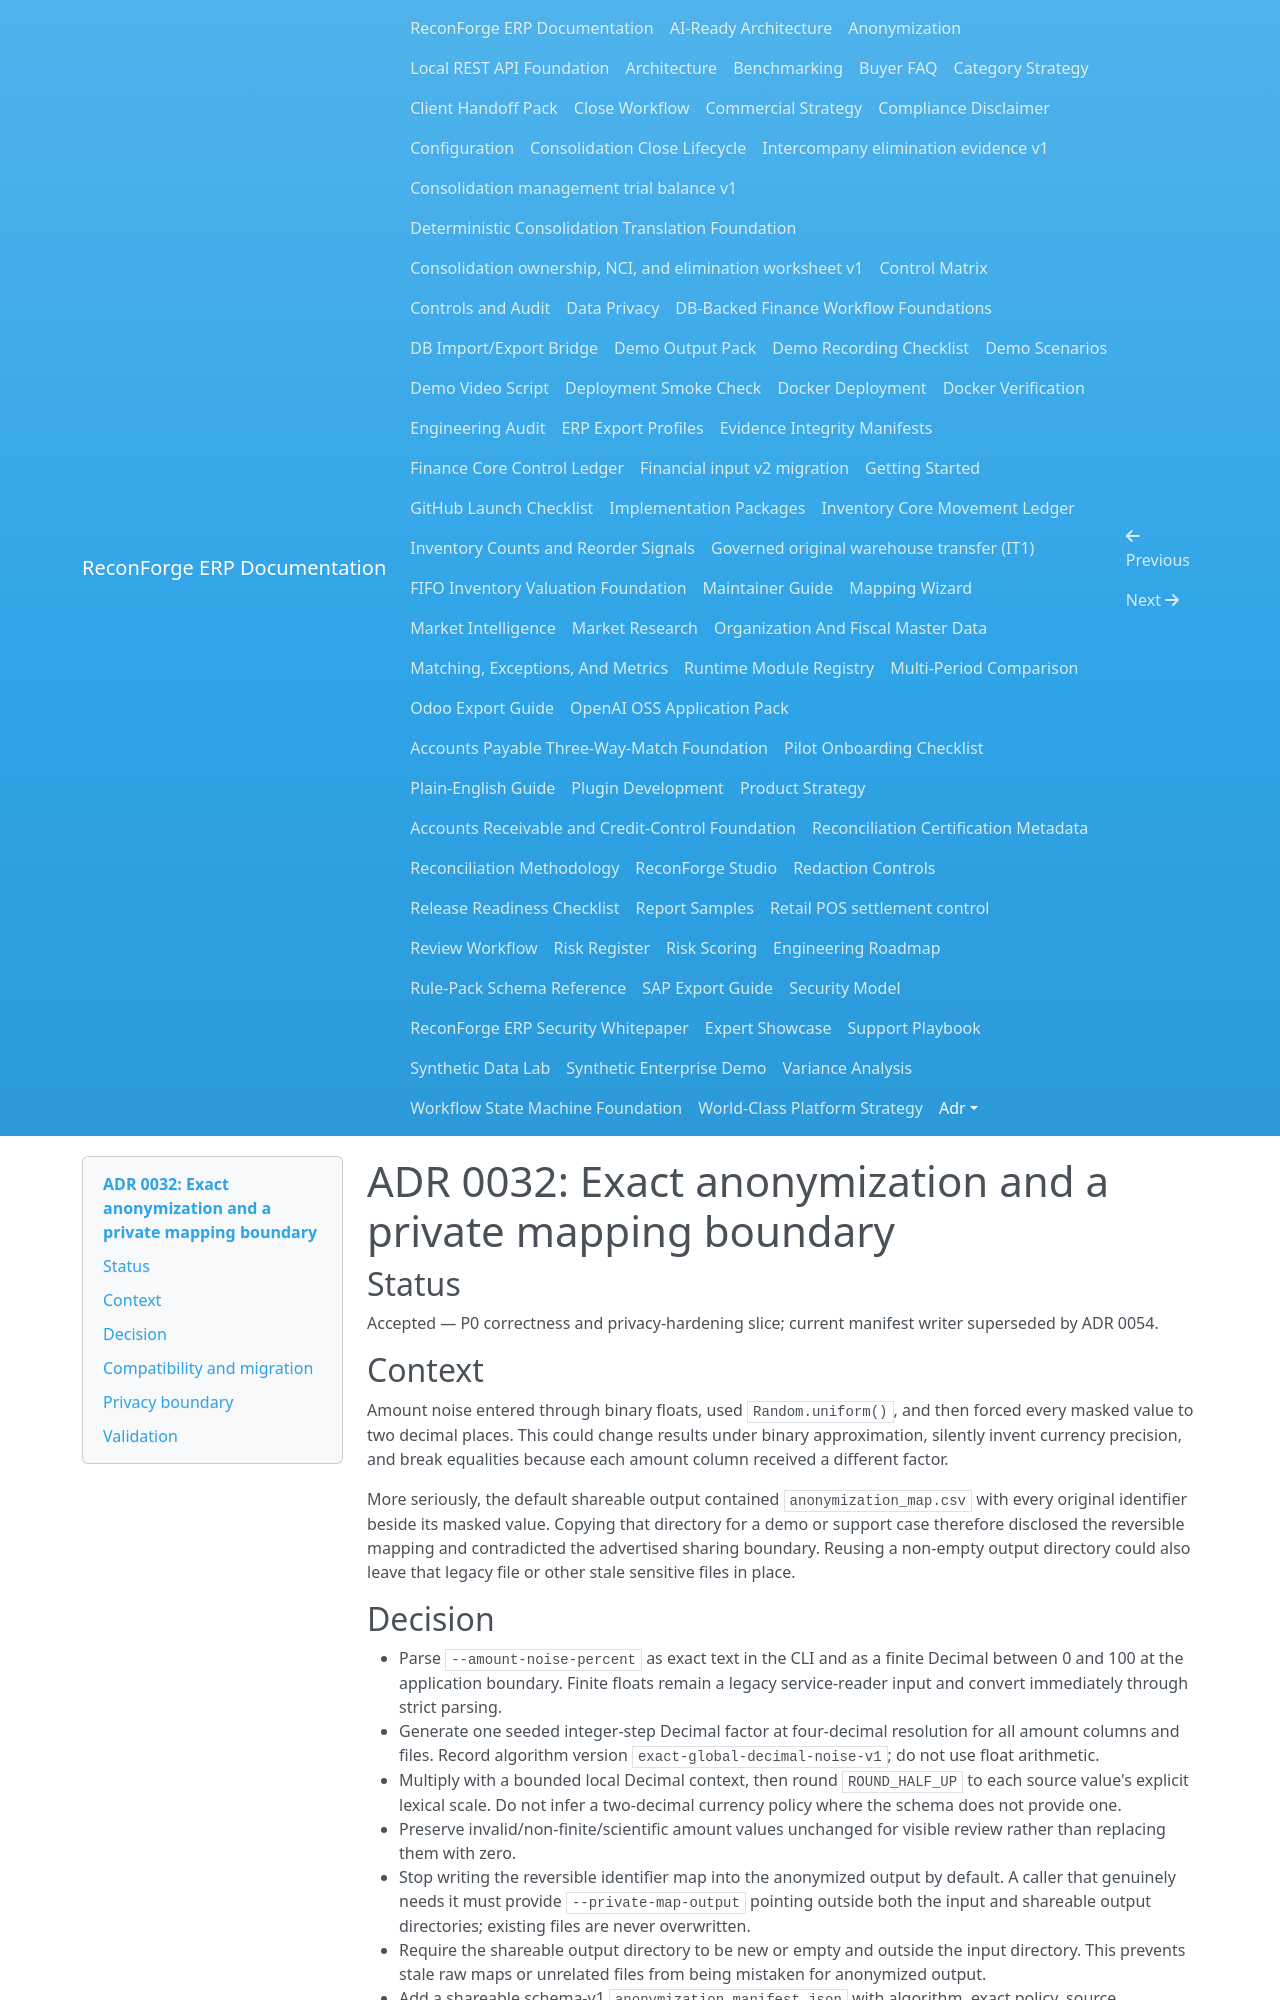

repository: amrzainmubarak/reconforge-erp · page: adr/0032-exact-anonymization-and-private-mapping-boundary/index.html · generator: mkdocs

# ADR 0032: Exact anonymization and a private mapping boundary

## Status

Accepted — P0 correctness and privacy-hardening slice; current manifest writer
superseded by ADR 0054.

## Context

Amount noise entered through binary floats, used `Random.uniform()`, and then
forced every masked value to two decimal places. This could change results
under binary approximation, silently invent currency precision, and break
equalities because each amount column received a different factor.

More seriously, the default shareable output contained
`anonymization_map.csv` with every original identifier beside its masked value.
Copying that directory for a demo or support case therefore disclosed the
reversible mapping and contradicted the advertised sharing boundary. Reusing a
non-empty output directory could also leave that legacy file or other stale
sensitive files in place.

## Decision

- Parse `--amount-noise-percent` as exact text in the CLI and as a finite
  Decimal between 0 and 100 at the application boundary. Finite floats remain
  a legacy service-reader input and convert immediately through strict parsing.
- Generate one seeded integer-step Decimal factor at four-decimal resolution
  for all amount columns and files. Record algorithm version
  `exact-global-decimal-noise-v1`; do not use float arithmetic.
- Multiply with a bounded local Decimal context, then round `ROUND_HALF_UP` to
  each source value's explicit lexical scale. Do not infer a two-decimal
  currency policy where the schema does not provide one.
- Preserve invalid/non-finite/scientific amount values unchanged for visible
  review rather than replacing them with zero.
- Stop writing the reversible identifier map into the anonymized output by
  default. A caller that genuinely needs it must provide
  `--private-map-output` pointing outside both the input and shareable output
  directories; existing files are never overwritten.
- Require the shareable output directory to be new or empty and outside the
  input directory. This prevents stale raw maps or unrelated files from being
  mistaken for anonymized output.
- Add a shareable schema-v1 `anonymization_manifest.json` with algorithm,
  exact policy, source filenames, seed fingerprint, privacy boundary, and
  SHA-256 policy/manifest and shareable-output file digests. It contains no
  original identifier, raw seed, or amount factor. Provide a verifier for both
  the manifest and listed output bytes.
